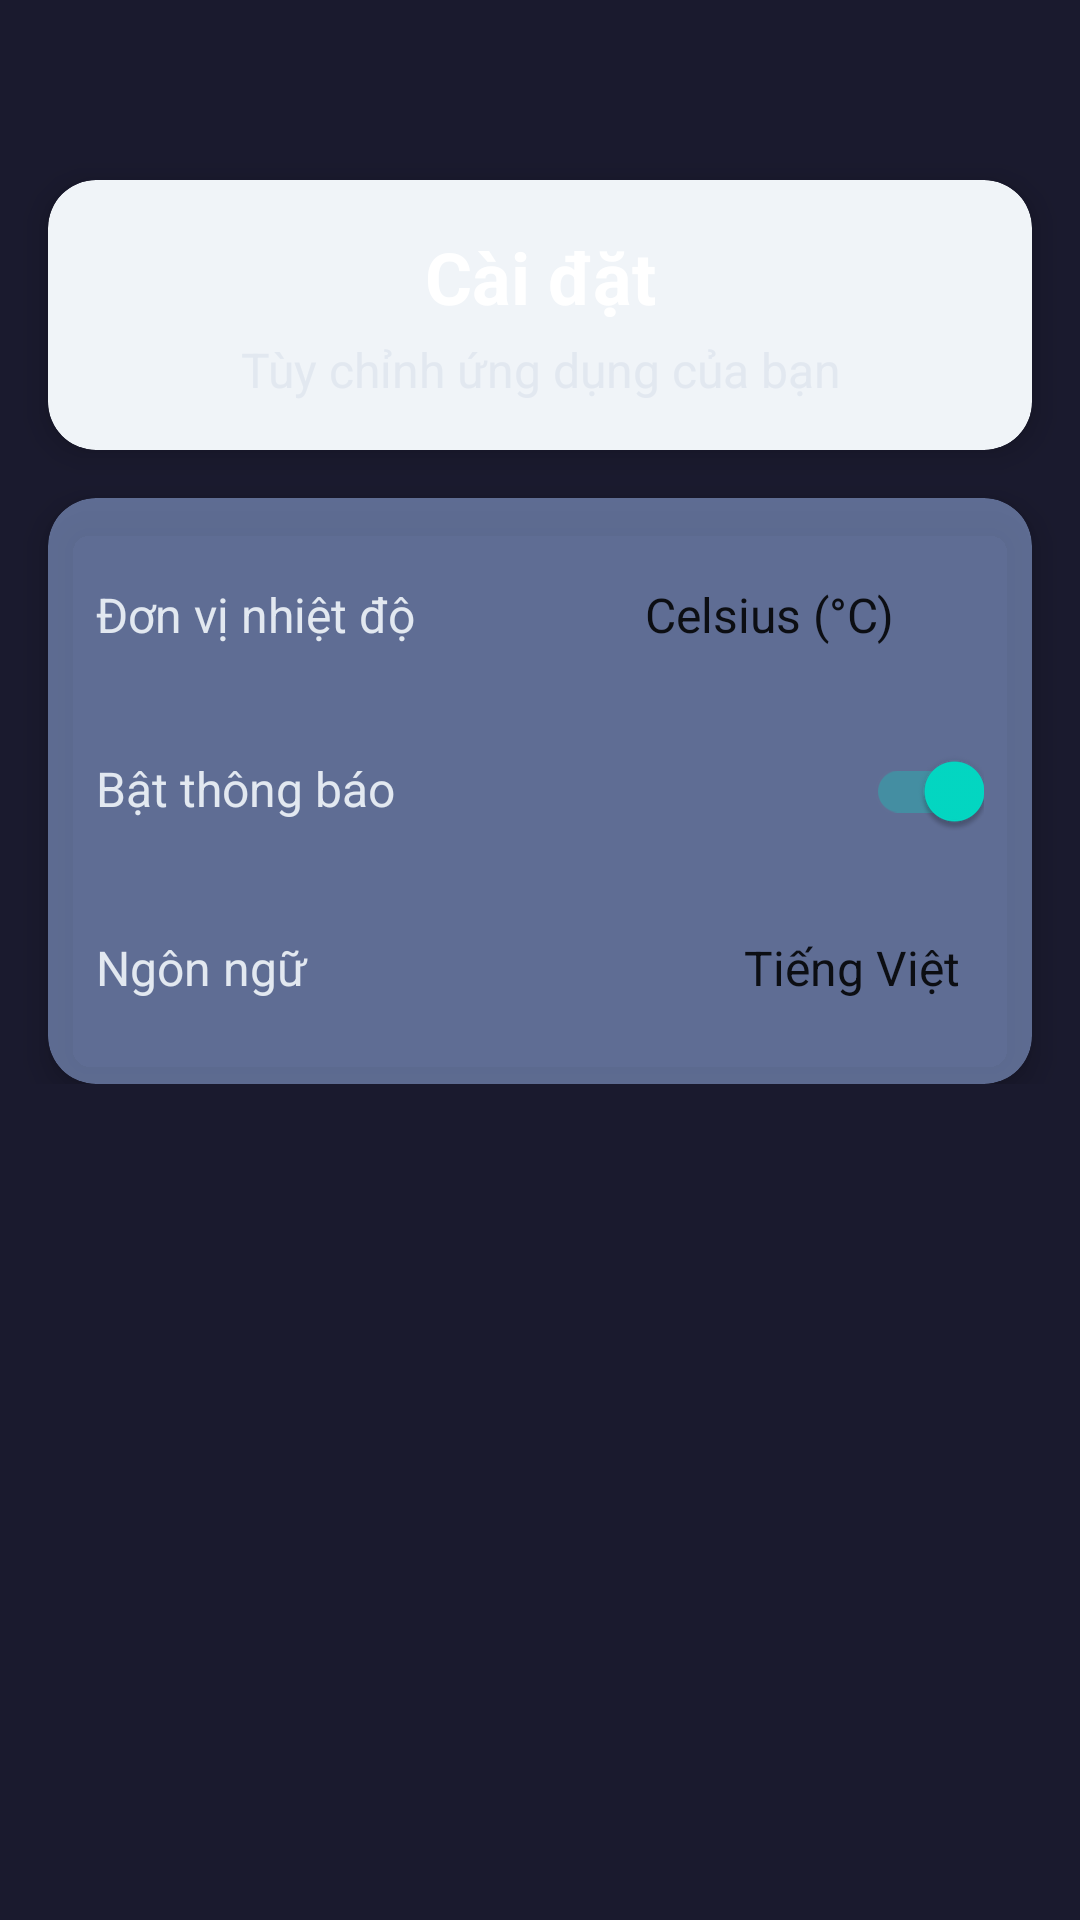

Here is an Android app screen rendered from its layout file. Give the layout XML and the strings, colors and styles it references.
<!-- AndroidManifest.xml: application theme Theme.Doanapp2 -->
<!-- res/layout/fragment_settings.xml -->
<?xml version="1.0" encoding="utf-8"?>
<ScrollView xmlns:android="http://schemas.android.com/apk/res/android"
    xmlns:app="http://schemas.android.com/apk/res-auto"
    xmlns:tools="http://schemas.android.com/tools"
    android:id="@+id/scrollView"
    android:layout_width="match_parent"
    android:layout_height="match_parent"
    android:background="@color/background_color">

    <LinearLayout
        android:layout_width="match_parent"
        android:layout_height="wrap_content"
        android:orientation="vertical"
        android:paddingBottom="@dimen/margin_standard">

        
        <androidx.cardview.widget.CardView
            android:layout_width="match_parent"
            android:layout_height="wrap_content"
            android:layout_marginLeft="@dimen/margin_standard"
            android:layout_marginTop="60dp"
            android:layout_marginRight="@dimen/margin_standard"
            app:cardBackgroundColor="@color/card_background"
            app:cardCornerRadius="16dp"
            app:cardElevation="6dp">

            <androidx.constraintlayout.widget.ConstraintLayout
                android:layout_width="match_parent"
                android:layout_height="wrap_content"
                android:padding="@dimen/margin_standard">

                <TextView
                    android:id="@+id/textSettingsTitle"
                    android:layout_width="0dp"
                    android:layout_height="wrap_content"
                    android:text="Cài đặt"
                    android:textColor="@color/white"
                    android:textSize="24sp"
                    android:textStyle="bold"
                    android:gravity="center"
                    app:layout_constraintTop_toTopOf="parent"
                    app:layout_constraintStart_toStartOf="parent"
                    app:layout_constraintEnd_toEndOf="parent" />

                <TextView
                    android:id="@+id/textSettingsSubtitle"
                    android:layout_width="0dp"
                    android:layout_height="wrap_content"
                    android:text="Tùy chỉnh ứng dụng của bạn"
                    android:textColor="@color/text_secondary"
                    android:textSize="16sp"
                    android:gravity="center"
                    app:layout_constraintTop_toBottomOf="@id/textSettingsTitle"
                    app:layout_constraintStart_toStartOf="parent"
                    app:layout_constraintEnd_toEndOf="parent"
                    android:layout_marginTop="4dp" />
            </androidx.constraintlayout.widget.ConstraintLayout>
        </androidx.cardview.widget.CardView>

        
        <androidx.cardview.widget.CardView
            android:layout_width="match_parent"
            android:layout_height="wrap_content"
            android:layout_marginLeft="@dimen/margin_standard"
            android:layout_marginTop="@dimen/margin_standard"
            android:layout_marginRight="@dimen/margin_standard"
            app:cardBackgroundColor="@color/forecast_card_background"
            app:cardCornerRadius="16dp"
            app:cardElevation="6dp">

            <LinearLayout
                android:layout_width="match_parent"
                android:layout_height="wrap_content"
                android:orientation="vertical"
                android:padding="@dimen/margin_standard">

                
                <LinearLayout
                    android:layout_width="match_parent"
                    android:layout_height="wrap_content"
                    android:orientation="horizontal"
                    android:paddingVertical="12dp">

                    <TextView
                        android:layout_width="0dp"
                        android:layout_height="wrap_content"
                        android:layout_weight="1"
                        android:text="Đơn vị nhiệt độ"
                        android:textColor="@color/text_secondary"
                        android:textSize="16sp" />

                    <Spinner
                        android:id="@+id/spinnerTemperatureUnit"
                        android:layout_width="wrap_content"
                        android:layout_height="wrap_content"
                        android:entries="@array/temperature_units"
                        android:background="@null"
                        android:textColor="@color/white"
                        android:textSize="16sp" />
                </LinearLayout>

                
                <LinearLayout
                    android:layout_width="match_parent"
                    android:layout_height="wrap_content"
                    android:orientation="horizontal"
                    android:paddingVertical="12dp">

                    <TextView
                        android:layout_width="0dp"
                        android:layout_height="wrap_content"
                        android:layout_weight="1"
                        android:text="Bật thông báo"
                        android:textColor="@color/text_secondary"
                        android:textSize="16sp" />

                    <androidx.appcompat.widget.SwitchCompat
                        android:id="@+id/switchNotifications"
                        android:layout_width="wrap_content"
                        android:layout_height="wrap_content"
                        android:checked="true" />
                </LinearLayout>

                
                <LinearLayout
                    android:layout_width="match_parent"
                    android:layout_height="wrap_content"
                    android:orientation="horizontal"
                    android:paddingVertical="12dp">

                    <TextView
                        android:layout_width="0dp"
                        android:layout_height="wrap_content"
                        android:layout_weight="1"
                        android:text="Ngôn ngữ"
                        android:textColor="@color/text_secondary"
                        android:textSize="16sp" />

                    <Spinner
                        android:id="@+id/spinnerLanguage"
                        android:layout_width="wrap_content"
                        android:layout_height="wrap_content"
                        android:entries="@array/languages"
                        android:background="@null"
                        android:textColor="@color/white"
                        android:textSize="16sp" />
                </LinearLayout>
            </LinearLayout>
        </androidx.cardview.widget.CardView>
    </LinearLayout>
</ScrollView>
<!-- resources referenced by this layout -->
<resources>
  <string-array name="languages">
          <item>Tiếng Việt</item>
          <item>English</item>
      </string-array>
  <string-array name="temperature_units">
          <item>Celsius (°C)</item>
          <item>Fahrenheit (°F)</item>
      </string-array>
  <color name="background_color">#1A1A2E</color>
  <color name="card_background">#F0F4F8</color>
  <color name="forecast_card_background">#80A3BFFA</color>
  <color name="text_secondary">#E2E8F0</color>
  <color name="white">#FFFFFF</color>
  <dimen name="margin_standard">16dp</dimen>
  <style name="Theme.Doanapp2" parent="Theme.MaterialComponents.DayNight.NoActionBar">
          
          <item name="colorPrimary">@color/purple_500</item>
          <item name="colorPrimaryVariant">@color/purple_700</item>
          <item name="colorOnPrimary">@color/white</item>
          
          <item name="colorSecondary">@color/teal_200</item>
          <item name="colorSecondaryVariant">@color/teal_700</item>
          <item name="colorOnSecondary">@color/black</item>
          
          <item name="android:statusBarColor">?attr/colorPrimaryVariant</item>
          
      </style>
  <color name="purple_500">#FF6200EE</color>
  <color name="purple_700">#FF3700B3</color>
  <color name="teal_200">#FF03DAC5</color>
  <color name="teal_700">#FF018786</color>
  <color name="black">#FF000000</color>
</resources>
